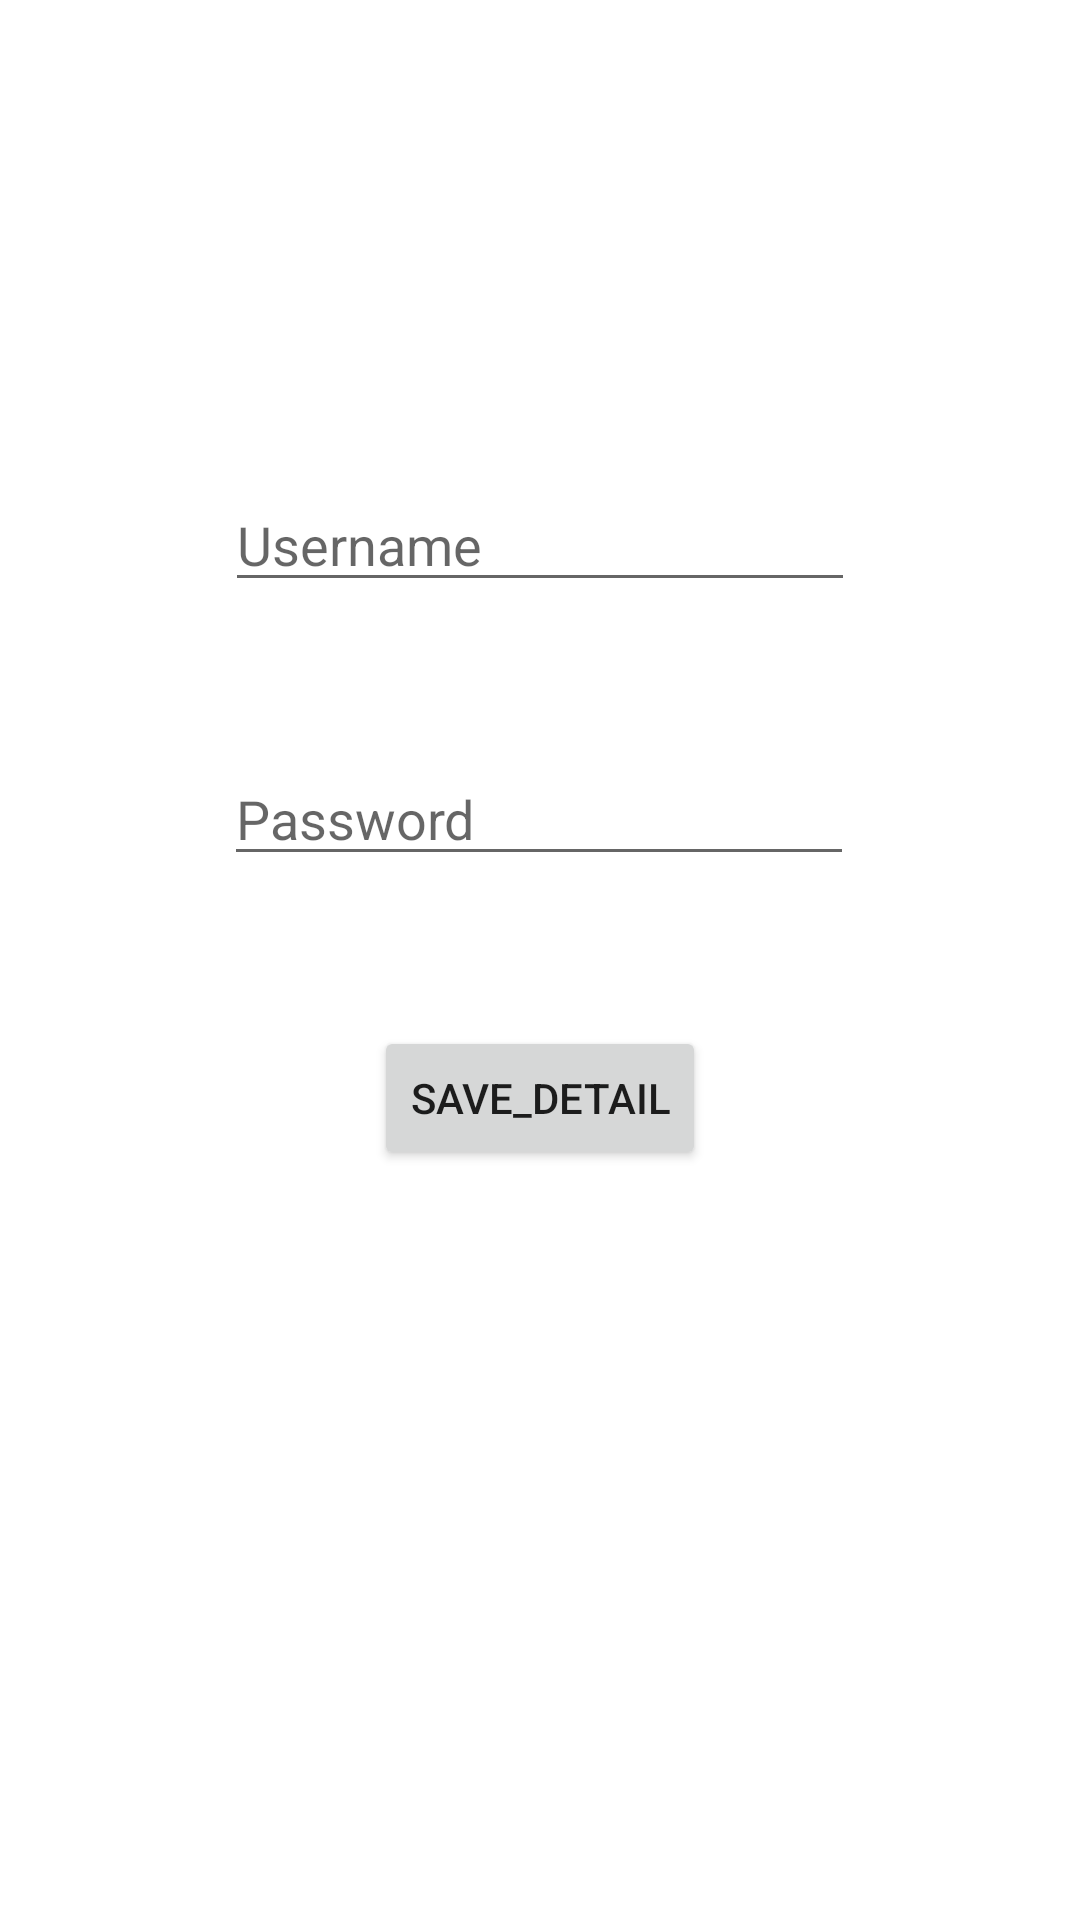

Layout XML and referenced resources for this Android screen:
<!-- AndroidManifest.xml: application theme Theme.Magicappstask -->
<!-- res/layout/activity_main.xml -->
<?xml version="1.0" encoding="utf-8"?>
<androidx.constraintlayout.widget.ConstraintLayout xmlns:android="http://schemas.android.com/apk/res/android"
    xmlns:app="http://schemas.android.com/apk/res-auto"
    xmlns:tools="http://schemas.android.com/tools"
    android:layout_width="match_parent"
    android:layout_height="match_parent"
    tools:context=".MainActivity">

    <Button
        android:id="@+id/save"
        android:layout_width="wrap_content"
        android:layout_height="wrap_content"
        android:layout_marginBottom="250dp"
        android:text="Save_Detail"
        app:layout_constraintBottom_toBottomOf="parent"
        app:layout_constraintEnd_toEndOf="parent"
        app:layout_constraintStart_toStartOf="parent" />

    <EditText
        android:id="@+id/pass"
        android:layout_width="wrap_content"
        android:layout_height="wrap_content"
        android:layout_marginBottom="50dp"
        android:ems="10"
        android:hint="Password"
        android:inputType="textPassword"
        app:layout_constraintBottom_toTopOf="@+id/save"
        app:layout_constraintEnd_toEndOf="parent"
        app:layout_constraintHorizontal_bias="0.497"
        app:layout_constraintStart_toStartOf="parent" />

    <EditText
        android:id="@+id/username"
        android:layout_width="wrap_content"
        android:layout_height="wrap_content"
        android:layout_marginBottom="50dp"
        android:ems="10"
        android:hint="Username"
        android:inputType="textPersonName"
        app:layout_constraintBottom_toTopOf="@+id/pass"
        app:layout_constraintEnd_toEndOf="parent"
        app:layout_constraintStart_toStartOf="parent" />

</androidx.constraintlayout.widget.ConstraintLayout>
<!-- resources referenced by this layout -->
<resources>
  <style name="Theme.Magicappstask" parent="Theme.MaterialComponents.DayNight.DarkActionBar">
          
          <item name="colorPrimary">@color/purple_500</item>
          <item name="colorPrimaryVariant">@color/purple_700</item>
          <item name="colorOnPrimary">@color/white</item>
          
          <item name="colorSecondary">@color/teal_200</item>
          <item name="colorSecondaryVariant">@color/teal_700</item>
          <item name="colorOnSecondary">@color/black</item>
          
          <item name="android:statusBarColor" tools:targetApi="l">?attr/colorPrimaryVariant</item>
          
      </style>
  <color name="purple_500">#98E8A9</color>
  <color name="purple_700">#D5BA8D</color>
  <color name="white">#FFFFFFFF</color>
  <color name="teal_200">#FF03DAC5</color>
  <color name="teal_700">#FF018786</color>
  <color name="black">#FF000000</color>
</resources>
